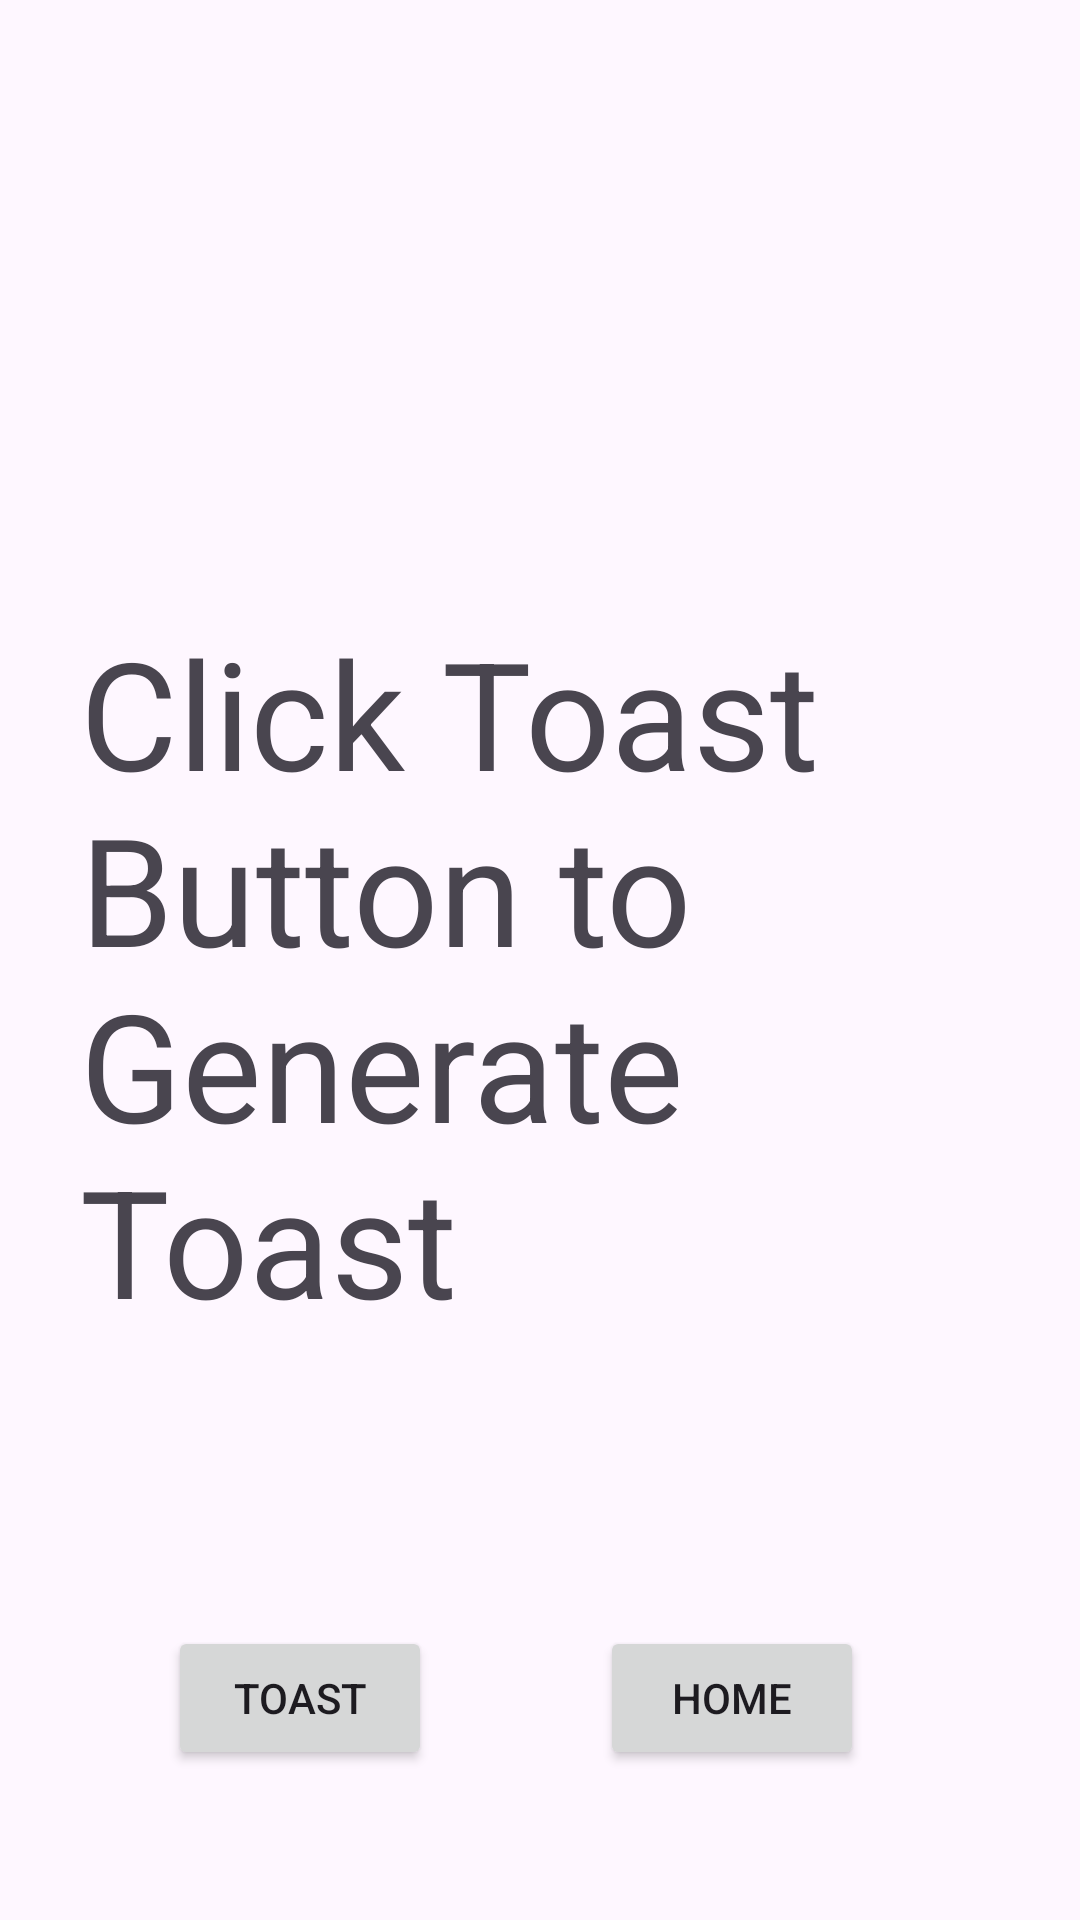

Here is an Android app screen rendered from its layout file. Give the layout XML and the strings, colors and styles it references.
<!-- AndroidManifest.xml: application theme Theme.LabAssignment -->
<!-- res/layout/activity_practical04.xml -->
<?xml version="1.0" encoding="utf-8"?>

<androidx.constraintlayout.widget.ConstraintLayout xmlns:android="http://schemas.android.com/apk/res/android"
    xmlns:app="http://schemas.android.com/apk/res-auto"
    xmlns:tools="http://schemas.android.com/tools"
    android:layout_width="match_parent"
    android:layout_height="match_parent">

    <Button
        android:id="@+id/home_button_p4"
        android:layout_width="wrap_content"
        android:layout_height="wrap_content"
        android:layout_marginEnd="72dp"
        android:onClick="home"
        android:text="Home"
        app:layout_constraintBottom_toBottomOf="parent"
        app:layout_constraintEnd_toEndOf="parent"
        app:layout_constraintTop_toBottomOf="@+id/hw_t4"
        app:layout_constraintVertical_bias="0.501" />

    <TextView
        android:id="@+id/hw_t4"
        android:layout_width="307dp"
        android:layout_height="288dp"
        android:layout_marginTop="204dp"
        android:text="Click Toast Button to Generate Toast"
        android:textSize="50dp"
        app:layout_constraintEnd_toEndOf="parent"
        app:layout_constraintStart_toStartOf="parent"
        app:layout_constraintTop_toTopOf="parent" />

    <Button
        android:id="@+id/toast_button_p4"
        android:layout_width="wrap_content"
        android:layout_height="wrap_content"
        android:onClick="toast"
        android:text="Toast"
        app:layout_constraintBottom_toBottomOf="parent"
        app:layout_constraintEnd_toStartOf="@+id/home_button_p4"
        app:layout_constraintStart_toStartOf="parent"
        app:layout_constraintTop_toBottomOf="@+id/hw_t4" />

</androidx.constraintlayout.widget.ConstraintLayout>
<!-- resources referenced by this layout -->
<resources>
  <style name="Theme.LabAssignment" parent="Base.Theme.LabAssignment" />
  <style name="Base.Theme.LabAssignment" parent="Theme.Material3.DayNight.NoActionBar">
          
          
      </style>
</resources>
